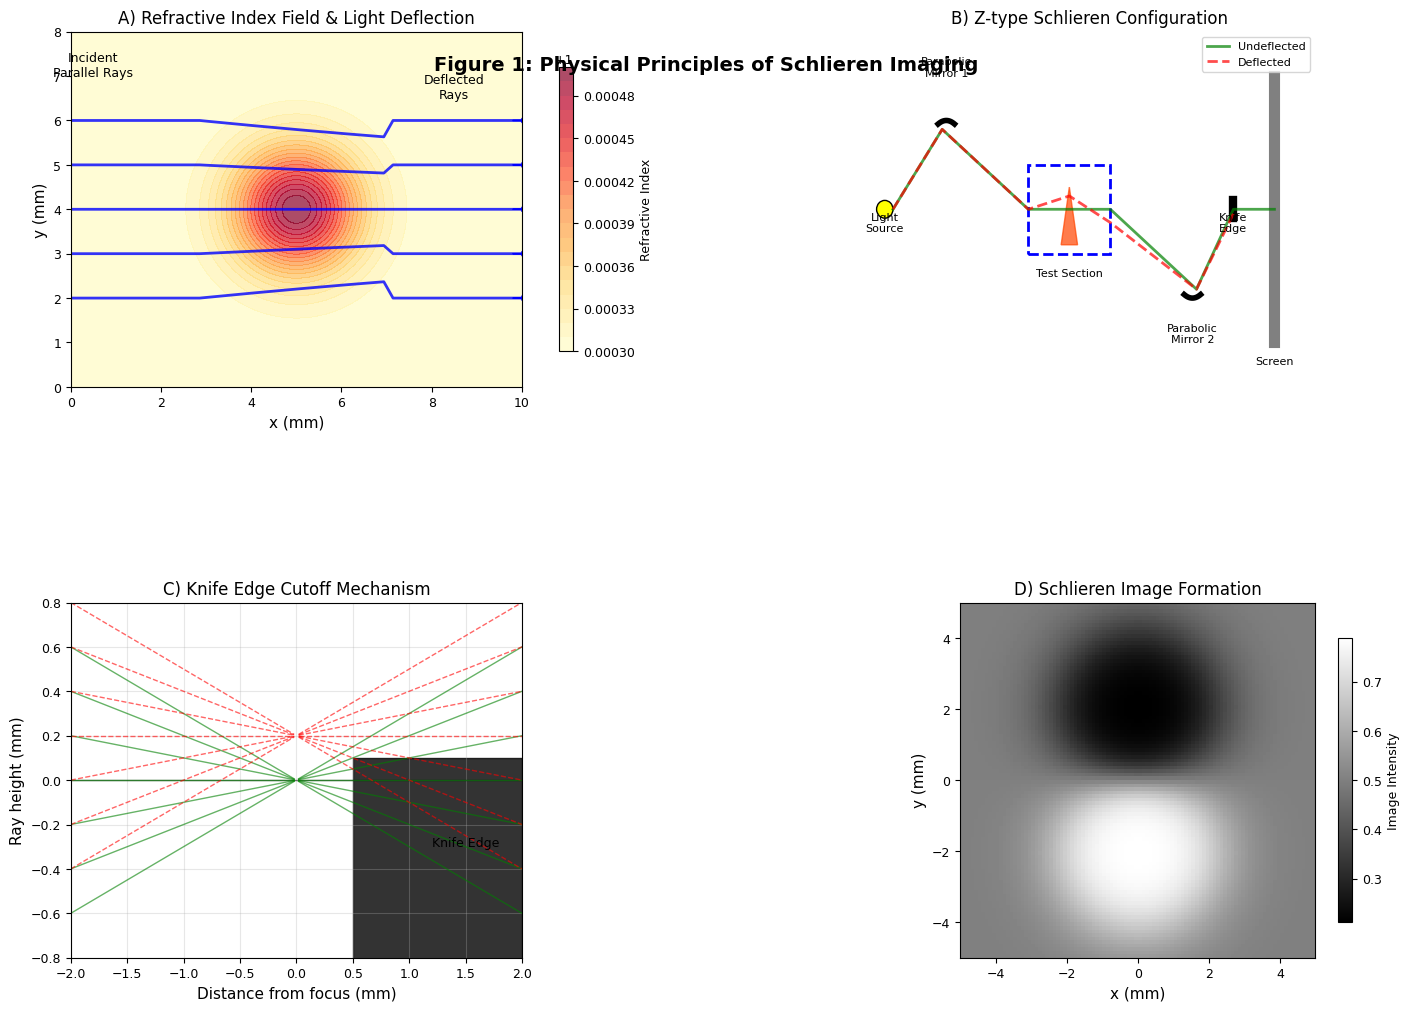
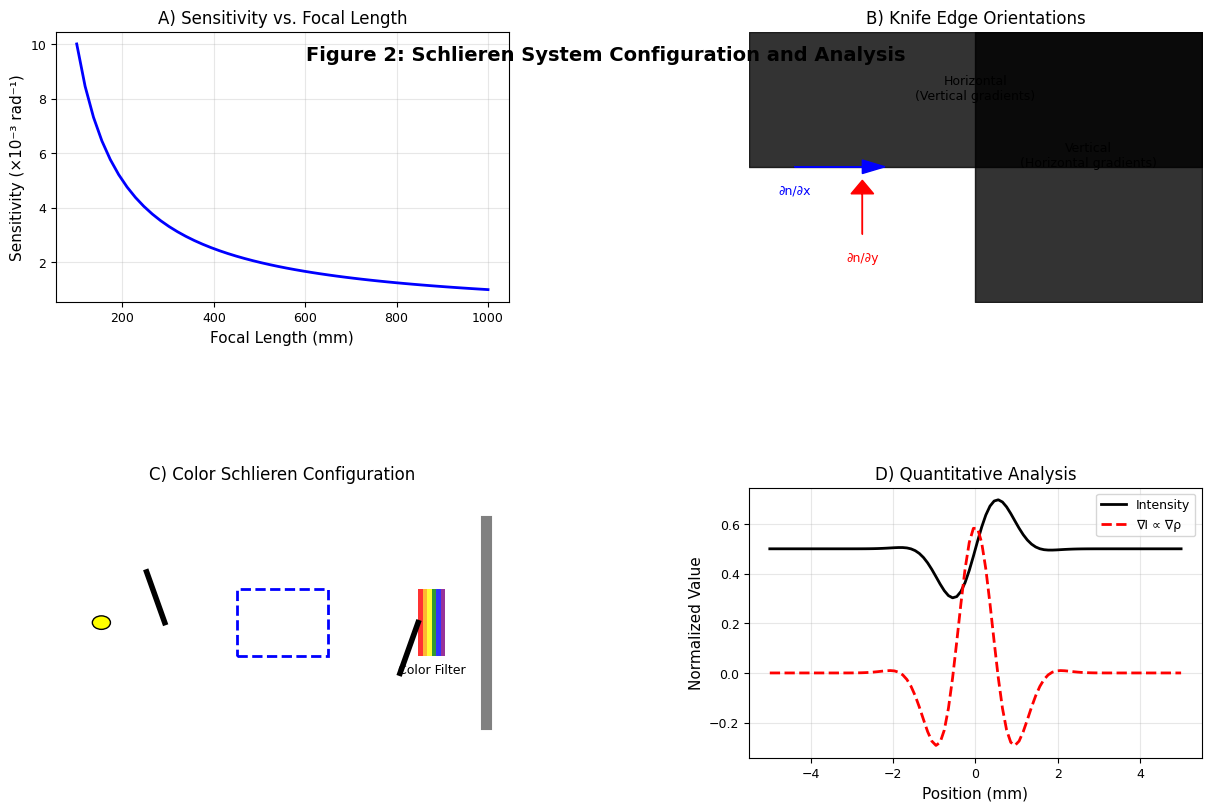
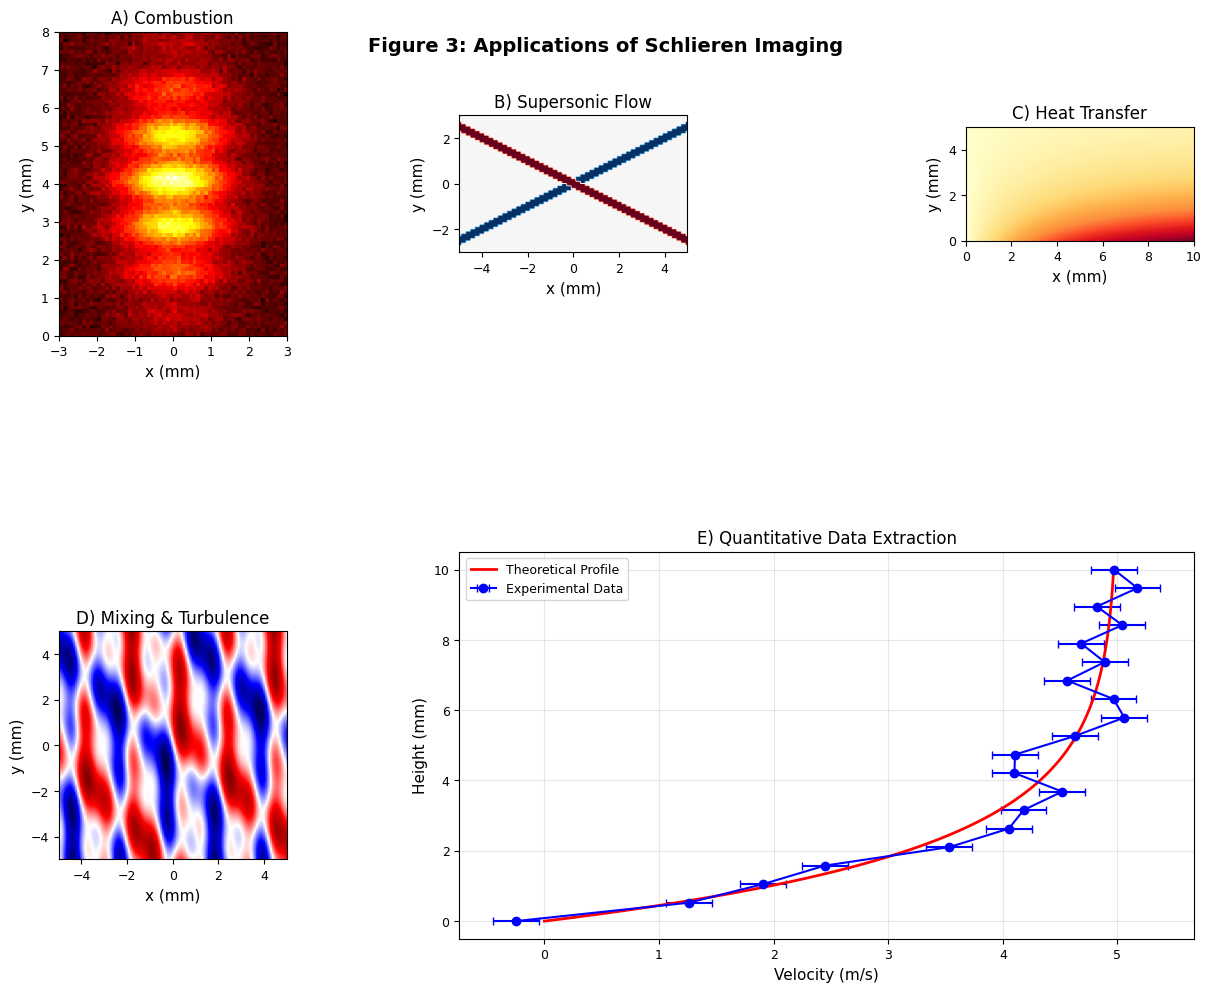

Here is the Python script that generated these plots, in order:
import numpy as np
import matplotlib.pyplot as plt
import matplotlib.patches as patches
from matplotlib.gridspec import GridSpec
import seaborn as sns

# Set style for scientific figures
plt.style.use('default')
sns.set_palette("muted")
plt.rcParams.update({
    'font.size': 10,
    'axes.labelsize': 11,
    'axes.titlesize': 12,
    'xtick.labelsize': 9,
    'ytick.labelsize': 9,
    'legend.fontsize': 9,
    'figure.titlesize': 14,
    'lines.linewidth': 1.5,
    'axes.grid': False,
    'figure.constrained_layout.use': True
})

def create_figure_1_schlieren_principle():
    """Figure 1: Physical principles of schlieren imaging"""
    fig = plt.figure(figsize=(14, 10))
    gs = GridSpec(2, 2, figure=fig, hspace=0.3, wspace=0.3)

    # Panel A: Refractive index field and light deflection
    axA = fig.add_subplot(gs[0, 0])
    axA.set_title('A) Refractive Index Field & Light Deflection')
    
    # Create refractive index field (Gaussian profile)
    x = np.linspace(0, 10, 100)
    y = np.linspace(0, 8, 80)
    X, Y = np.meshgrid(x, y)
    
    # Gaussian refractive index field (heated region)
    n_field = 1.0003 + 0.0002 * np.exp(-((X-5)**2 + (Y-4)**2) / 2)
    
    # Plot refractive index field
    im = axA.contourf(X, Y, n_field, levels=20, cmap='YlOrRd', alpha=0.7)
    cbar = plt.colorbar(im, ax=axA, shrink=0.8)
    cbar.set_label('Refractive Index', fontsize=9)
    
    # Add light rays with proper deflection
    y_rays = [2, 3, 4, 5, 6]
    for i, y_start in enumerate(y_rays):
        # Calculate ray path through gradient field
        x_ray = np.linspace(0, 10, 50)
        y_ray = np.full_like(x_ray, y_start)
        
        # Apply deflection based on gradient (simplified)
        for j in range(1, len(x_ray)):
            if 3 < x_ray[j] < 7:  # In gradient region
                gradient_y = -(Y[int(y_ray[j-1]*10), int(x_ray[j]*10)] - 4) * 0.1
                y_ray[j] = y_ray[j-1] + gradient_y * 0.1
        
        axA.plot(x_ray, y_ray, 'b-', linewidth=2, alpha=0.8)
        axA.arrow(x_ray[-2], y_ray[-2], x_ray[-1]-x_ray[-2], y_ray[-1]-y_ray[-2], 
                 head_width=0.1, head_length=0.2, fc='blue', ec='blue')
    
    axA.text(0.5, 7, 'Incident\nParallel Rays', fontsize=9, ha='center')
    axA.text(8.5, 6.5, 'Deflected\nRays', fontsize=9, ha='center')
    axA.set_xlim(0, 10)
    axA.set_ylim(0, 8)
    axA.set_xlabel('x (mm)')
    axA.set_ylabel('y (mm)')

    # Panel B: Z-type Schlieren Setup (Accurate)
    axB = fig.add_subplot(gs[0, 1])
    axB.set_title('B) Z-type Schlieren Configuration')
    
    # Light source
    axB.add_patch(patches.Circle((0.5, 4), 0.2, color='yellow', ec='black'))
    axB.text(0.5, 3.5, 'Light\nSource', ha='center', fontsize=8)
    
    # Concave mirror 1 (parabolic)
    mirror1_x = np.linspace(1.8, 2.2, 20)
    mirror1_y = 6 - 2*(mirror1_x - 2)**2  # Parabolic shape
    axB.plot(mirror1_x, mirror1_y, 'k-', linewidth=4)
    axB.text(2, 7, 'Parabolic\nMirror 1', ha='center', fontsize=8)
    
    # Test section
    test_section = patches.Rectangle((4, 3), 2, 2, linewidth=2, 
                                   linestyle='--', edgecolor='blue', facecolor='none')
    axB.add_patch(test_section)
    axB.text(5, 2.5, 'Test Section', ha='center', fontsize=8)
    
    # Heat source in test section
    flame_x = [4.8, 5, 5.2, 5]
    flame_y = [3.2, 4.5, 3.2, 3.2]
    axB.fill(flame_x, flame_y, color='orangered', alpha=0.7)
    
    # Concave mirror 2
    mirror2_x = np.linspace(7.8, 8.2, 20)
    mirror2_y = 2 + 2*(mirror2_x - 8)**2
    axB.plot(mirror2_x, mirror2_y, 'k-', linewidth=4)
    axB.text(8, 1, 'Parabolic\nMirror 2', ha='center', fontsize=8)
    
    # Knife edge at focal point
    axB.plot([9, 9], [3.8, 4.2], 'k-', linewidth=6)
    axB.text(9, 3.5, 'Knife\nEdge', ha='center', fontsize=8)
    
    # Screen
    axB.plot([10, 10], [1, 7], 'gray', linewidth=8)
    axB.text(10, 0.5, 'Screen', ha='center', fontsize=8)
    
    # Light paths (simplified representation)
    # Undeflected ray
    axB.plot([0.7, 1.9, 4, 6, 8.1, 9, 10], [4, 5.8, 4, 4, 2.2, 4, 4], 
             'g-', linewidth=2, alpha=0.7, label='Undeflected')
    # Deflected ray
    axB.plot([0.7, 1.9, 4, 5, 6, 8.1, 9], [4, 5.8, 4, 4.3, 3.7, 2.2, 3.9], 
             'r--', linewidth=2, alpha=0.7, label='Deflected')
    
    axB.set_xlim(0, 11)
    axB.set_ylim(0, 8)
    axB.legend(loc='upper right', fontsize=8)
    axB.axis('off')

    # Panel C: Knife Edge Effect
    axC = fig.add_subplot(gs[1, 0])
    axC.set_title('C) Knife Edge Cutoff Mechanism')
    
    # Focal point representation
    axC.axhline(y=0, color='k', linewidth=1, alpha=0.5)
    
    # Undeflected rays converging to focus
    angles = np.linspace(-0.3, 0.3, 7)
    for angle in angles:
        x_ray = np.linspace(-2, 2, 100)
        y_ray = angle * x_ray
        # Rays converge at x=0
        mask = x_ray <= 0
        axC.plot(x_ray[mask], y_ray[mask], 'g-', alpha=0.6, linewidth=1)
        # Diverging rays after focus
        mask = x_ray > 0
        axC.plot(x_ray[mask], y_ray[mask], 'g-', alpha=0.6, linewidth=1)
    
    # Deflected rays (shifted focus)
    for angle in angles:
        x_ray = np.linspace(-2, 2, 100)
        y_ray = angle * x_ray + 0.2  # Shifted up
        mask = x_ray <= 0
        axC.plot(x_ray[mask], y_ray[mask], 'r--', alpha=0.6, linewidth=1)
        mask = x_ray > 0
        axC.plot(x_ray[mask], y_ray[mask], 'r--', alpha=0.6, linewidth=1)
    
    # Knife edge
    axC.fill_between([0.5, 2], [-2, -2], [0.1, 0.1], color='black', alpha=0.8)
    axC.text(1.2, -0.3, 'Knife Edge', fontsize=9)
    
    axC.set_xlim(-2, 2)
    axC.set_ylim(-0.8, 0.8)
    axC.set_xlabel('Distance from focus (mm)')
    axC.set_ylabel('Ray height (mm)')
    axC.grid(True, alpha=0.3)

    # Panel D: Resulting Image Contrast
    axD = fig.add_subplot(gs[1, 1])
    axD.set_title('D) Schlieren Image Formation')
    
    # Simulate schlieren image
    x_img = np.linspace(-5, 5, 100)
    y_img = np.linspace(-5, 5, 100)
    X_img, Y_img = np.meshgrid(x_img, y_img)
    
    # Create a thermal plume-like density field
    density_gradient = np.exp(-((X_img)**2 + (Y_img+2)**2) / 4) - \
                      np.exp(-((X_img)**2 + (Y_img-2)**2) / 4)
    
    # Convert to grayscale intensity (knife edge effect)
    intensity = 0.5 + 0.3 * np.tanh(2 * density_gradient)
    
    im_schlieren = axD.imshow(intensity, extent=[-5, 5, -5, 5], 
                             cmap='gray', origin='lower')
    axD.set_xlabel('x (mm)')
    axD.set_ylabel('y (mm)')
    
    # Add colorbar
    cbar = plt.colorbar(im_schlieren, ax=axD, shrink=0.8)
    cbar.set_label('Image Intensity', fontsize=9)

    fig.suptitle('Figure 1: Physical Principles of Schlieren Imaging', 
                fontsize=14, fontweight='bold', y=0.95)
    return fig

def create_figure_2_sensitivity_analysis():
    """Figure 2: Sensitivity and optical setup variations"""
    fig = plt.figure(figsize=(12, 8))
    gs = GridSpec(2, 2, figure=fig, hspace=0.3, wspace=0.3)

    # Panel A: Sensitivity vs. Focal Length
    axA = fig.add_subplot(gs[0, 0])
    focal_lengths = np.linspace(100, 1000, 50)  # mm
    sensitivity = 1 / focal_lengths  # Inverse relationship
    axA.plot(focal_lengths, sensitivity * 1000, 'b-', linewidth=2)
    axA.set_xlabel('Focal Length (mm)')
    axA.set_ylabel('Sensitivity (×10⁻³ rad⁻¹)')
    axA.set_title('A) Sensitivity vs. Focal Length')
    axA.grid(True, alpha=0.3)

    # Panel B: Knife Edge Orientations
    axB = fig.add_subplot(gs[0, 1])
    axB.set_title('B) Knife Edge Orientations')
    
    # Horizontal knife edge
    axB.fill_between([-1, 1], [0, 0], [1, 1], color='black', alpha=0.8)
    axB.text(0, 0.5, 'Horizontal\n(Vertical gradients)', ha='center', fontsize=9)
    axB.arrow(-0.5, -0.5, 0, 0.3, head_width=0.1, head_length=0.1, 
              fc='red', ec='red')
    axB.text(-0.5, -0.7, '∂n/∂y', ha='center', fontsize=9, color='red')
    
    # Vertical knife edge (in different subplot region)
    axB.fill_between([0, 1], [-1, -1], [1, 1], color='black', alpha=0.8)
    axB.text(0.5, 0, 'Vertical\n(Horizontal gradients)', ha='center', fontsize=9)
    axB.arrow(-0.8, 0, 0.3, 0, head_width=0.1, head_length=0.1, 
              fc='blue', ec='blue')
    axB.text(-0.8, -0.2, '∂n/∂x', ha='center', fontsize=9, color='blue')
    
    axB.set_xlim(-1, 1)
    axB.set_ylim(-1, 1)
    axB.axis('off')

    # Panel C: Color Schlieren Setup
    axC = fig.add_subplot(gs[1, 0])
    axC.set_title('C) Color Schlieren Configuration')
    
    # Similar to B but with colored elements
    # Rainbow filter instead of knife edge
    colors = ['red', 'orange', 'yellow', 'green', 'blue', 'purple']
    for i, color in enumerate(colors):
        axC.add_patch(patches.Rectangle((8 + i*0.1, 3), 0.1, 2, 
                                       facecolor=color, alpha=0.8))
    
    axC.text(8.3, 2.5, 'Color Filter', ha='center', fontsize=9)
    
    # Other components (simplified)
    axC.add_patch(patches.Circle((1, 4), 0.2, color='yellow', ec='black'))
    axC.plot([2, 2.4], [5.5, 4], 'k-', linewidth=4)  # Mirror 1
    axC.add_patch(patches.Rectangle((4, 3), 2, 2, linewidth=2, 
                                   linestyle='--', edgecolor='blue', facecolor='none'))
    axC.plot([7.6, 8], [2.5, 4], 'k-', linewidth=4)  # Mirror 2
    axC.plot([9.5, 9.5], [1, 7], 'gray', linewidth=8)  # Screen
    
    axC.set_xlim(0, 10)
    axC.set_ylim(0, 8)
    axC.axis('off')

    # Panel D: Image Processing and Analysis
    axD = fig.add_subplot(gs[1, 1])
    axD.set_title('D) Quantitative Analysis')
    
    # Simulate a line profile through schlieren image
    x_profile = np.linspace(-5, 5, 100)
    intensity_profile = 0.5 + 0.3 * np.exp(-(x_profile)**2) * np.sin(2*x_profile)
    
    axD.plot(x_profile, intensity_profile, 'k-', linewidth=2, label='Intensity')
    
    # Derivative (proportional to density gradient)
    gradient_profile = np.gradient(intensity_profile, x_profile)
    axD.plot(x_profile, gradient_profile, 'r--', linewidth=2, label='∇I ∝ ∇ρ')
    
    axD.set_xlabel('Position (mm)')
    axD.set_ylabel('Normalized Value')
    axD.legend()
    axD.grid(True, alpha=0.3)

    fig.suptitle('Figure 2: Schlieren System Configuration and Analysis', 
                fontsize=14, fontweight='bold', y=0.95)
    return fig

def create_figure_3_applications():
    """Figure 3: Schlieren imaging applications"""
    fig = plt.figure(figsize=(12, 10))
    gs = GridSpec(2, 3, figure=fig, hspace=0.3, wspace=0.3)

    # Panel A: Combustion
    axA = fig.add_subplot(gs[0, 0])
    axA.set_title('A) Combustion')
    
    # Simulate flame schlieren image
    x = np.linspace(-3, 3, 60)
    y = np.linspace(0, 8, 80)
    X, Y = np.meshgrid(x, y)
    
    # Flame-like structure
    flame_intensity = np.exp(-X**2/2) * np.exp(-(Y-4)**2/8) * (1 + 0.3*np.sin(5*Y))
    flame_intensity += np.random.normal(0, 0.05, flame_intensity.shape)  # Noise
    
    im = axA.imshow(flame_intensity, extent=[-3, 3, 0, 8], cmap='hot', origin='lower')
    axA.set_xlabel('x (mm)')
    axA.set_ylabel('y (mm)')

    # Panel B: Supersonic Flow
    axB = fig.add_subplot(gs[0, 1])
    axB.set_title('B) Supersonic Flow')
    
    # Simulate shock wave pattern
    x = np.linspace(-5, 5, 100)
    y = np.linspace(-3, 3, 60)
    X, Y = np.meshgrid(x, y)
    
    # Oblique shock pattern
    shock_pattern = np.zeros_like(X)
    shock_pattern[np.abs(Y - 0.5*X) < 0.2] = 1
    shock_pattern[np.abs(Y + 0.5*X) < 0.2] = -1
    
    im = axB.imshow(shock_pattern, extent=[-5, 5, -3, 3], cmap='RdBu', origin='lower')
    axB.set_xlabel('x (mm)')
    axB.set_ylabel('y (mm)')

    # Panel C: Heat Transfer
    axC = fig.add_subplot(gs[0, 2])
    axC.set_title('C) Heat Transfer')
    
    # Thermal boundary layer
    x = np.linspace(0, 10, 100)
    y = np.linspace(0, 5, 50)
    X, Y = np.meshgrid(x, y)
    
    # Boundary layer profile
    boundary_layer = np.exp(-Y/2) * (1 - np.exp(-X/5))
    
    im = axC.imshow(boundary_layer, extent=[0, 10, 0, 5], cmap='YlOrRd', origin='lower')
    axC.set_xlabel('x (mm)')
    axC.set_ylabel('y (mm)')

    # Panel D: Mixing and Turbulence
    axD = fig.add_subplot(gs[1, 0])
    axD.set_title('D) Mixing & Turbulence')
    
    # Turbulent mixing layer
    x = np.linspace(-5, 5, 100)
    y = np.linspace(-5, 5, 100)
    X, Y = np.meshgrid(x, y)
    
    # Create turbulent-like structures
    turbulence = np.sin(2*X + 0.5*Y) * np.cos(X - 0.3*Y) + \
                0.5*np.sin(4*X + Y) * np.cos(2*X - Y)
    
    im = axD.imshow(turbulence, extent=[-5, 5, -5, 5], cmap='seismic', origin='lower')
    axD.set_xlabel('x (mm)')
    axD.set_ylabel('y (mm)')

    # Panel E: Quantitative Measurements
    axE = fig.add_subplot(gs[1, 1:])
    axE.set_title('E) Quantitative Data Extraction')
    
    # Example: velocity profile from PIV-like analysis
    y_positions = np.linspace(0, 10, 20)
    velocity = 5 * (1 - np.exp(-y_positions/2)) + np.random.normal(0, 0.2, len(y_positions))
    
    axE.errorbar(velocity, y_positions, xerr=0.2, fmt='bo-', capsize=3, 
                label='Experimental Data')
    
    # Theoretical curve
    y_theory = np.linspace(0, 10, 100)
    v_theory = 5 * (1 - np.exp(-y_theory/2))
    axE.plot(v_theory, y_theory, 'r-', linewidth=2, label='Theoretical Profile')
    
    axE.set_xlabel('Velocity (m/s)')
    axE.set_ylabel('Height (mm)')
    axE.legend()
    axE.grid(True, alpha=0.3)

    fig.suptitle('Figure 3: Applications of Schlieren Imaging', 
                fontsize=14, fontweight='bold', y=0.95)
    return fig

if __name__ == '__main__':
    # Create all figures
    fig1 = create_figure_1_schlieren_principle()
    fig2 = create_figure_2_sensitivity_analysis()
    fig3 = create_figure_3_applications()
    
    # Save figures
    fig1.savefig("figure_1_schlieren_principles.png", dpi=300, bbox_inches='tight')
    fig2.savefig("figure_2_schlieren_analysis.png", dpi=300, bbox_inches='tight')
    fig3.savefig("figure_3_schlieren_applications.png", dpi=300, bbox_inches='tight')
    
    plt.show()